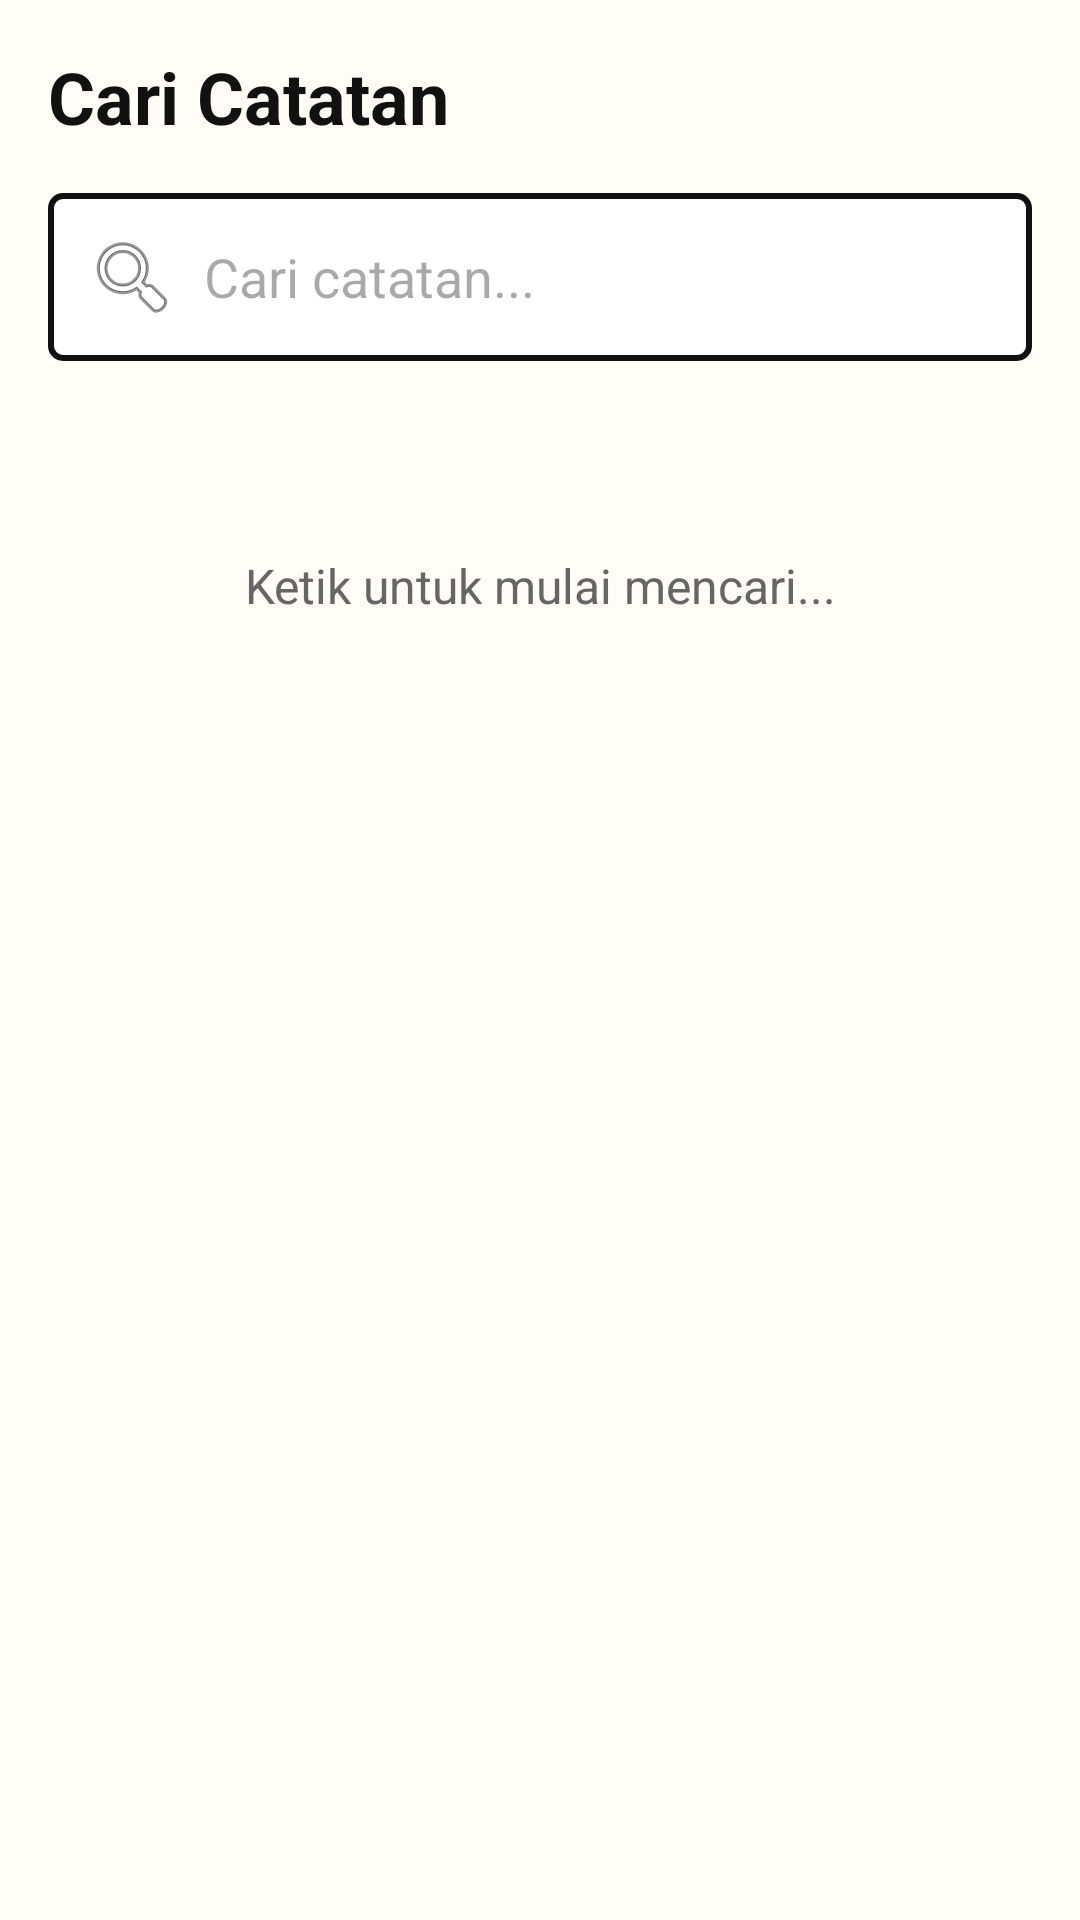

Write the Android layout XML for this screen, with the resource values it uses.
<!-- AndroidManifest.xml: application theme Theme.KuliahNote -->
<!-- res/layout/fragment_search.xml -->
<?xml version="1.0" encoding="utf-8"?>
<LinearLayout xmlns:android="http://schemas.android.com/apk/res/android"
    android:layout_width="match_parent"
    android:layout_height="match_parent"
    android:orientation="vertical"
    android:background="@color/neobrutalism_background"
    android:padding="16dp">

    <TextView
        android:layout_width="wrap_content"
        android:layout_height="wrap_content"
        android:text="Cari Catatan"
        android:textSize="24sp"
        android:textStyle="bold"
        android:textColor="@color/neobrutalism_text"
        android:layout_marginBottom="16dp" />

    <EditText
        android:id="@+id/search_input"
        android:layout_width="match_parent"
        android:layout_height="wrap_content"
        android:hint="Cari catatan..."
        android:background="@drawable/neobrutal_edittext_bg"
        android:inputType="text"
        android:drawableStart="@android:drawable/ic_menu_search"
        android:drawablePadding="8dp"
        android:layout_marginBottom="16dp" />

    <TextView
        android:id="@+id/empty_text"
        android:layout_width="match_parent"
        android:layout_height="wrap_content"
        android:text="Ketik untuk mulai mencari..."
        android:textSize="16sp"
        android:textColor="#666666"
        android:gravity="center"
        android:layout_marginTop="48dp" />

    <androidx.recyclerview.widget.RecyclerView
        android:id="@+id/search_results"
        android:layout_width="match_parent"
        android:layout_height="0dp"
        android:layout_weight="1" />

</LinearLayout>
<!-- resources referenced by this layout -->
<resources>
  <color name="neobrutalism_background">#FFFDF5</color>
  <color name="neobrutalism_text">#111111</color>
  <!-- drawable neobrutal_edittext_bg (drawable) -->
  <?xml version="1.0" encoding="utf-8"?>
  <shape xmlns:android="http://schemas.android.com/apk/res/android"
      android:shape="rectangle">
      <solid android:color="#FFFFFF" />
      <stroke android:width="2dp" android:color="#111111" />
      <corners android:radius="4dp" />
      <padding
          android:left="12dp"
          android:right="12dp"
          android:top="12dp"
          android:bottom="12dp" />
  </shape>
  <style name="Theme.KuliahNote" parent="Theme.Material3.Light.NoActionBar">
          <item name="colorPrimary">@color/neobrutalism_blue</item>
          <item name="colorPrimaryContainer">@color/neobrutalism_yellow</item>
          <item name="colorOnPrimary">@color/white</item>
          <item name="colorSecondary">@color/neobrutalism_pink</item>
          <item name="colorOnSecondary">@color/white</item>
          <item name="android:colorBackground">@color/neobrutalism_background</item>
          <item name="colorSurface">@color/neobrutalism_surface</item>
          <item name="colorOnSurface">@color/neobrutalism_text</item>
          <item name="android:statusBarColor">@color/neobrutalism_background</item>
          <item name="android:windowLightStatusBar">true</item>
          <item name="android:navigationBarColor">@color/neobrutalism_background</item>
          <item name="android:fontFamily">sans-serif</item>
      </style>
  <color name="neobrutalism_blue">#4D96FF</color>
  <color name="neobrutalism_yellow">#FFD93D</color>
  <color name="white">#FFFFFF</color>
  <color name="neobrutalism_pink">#FF6B9D</color>
  <color name="neobrutalism_surface">#FFFFFF</color>
</resources>
